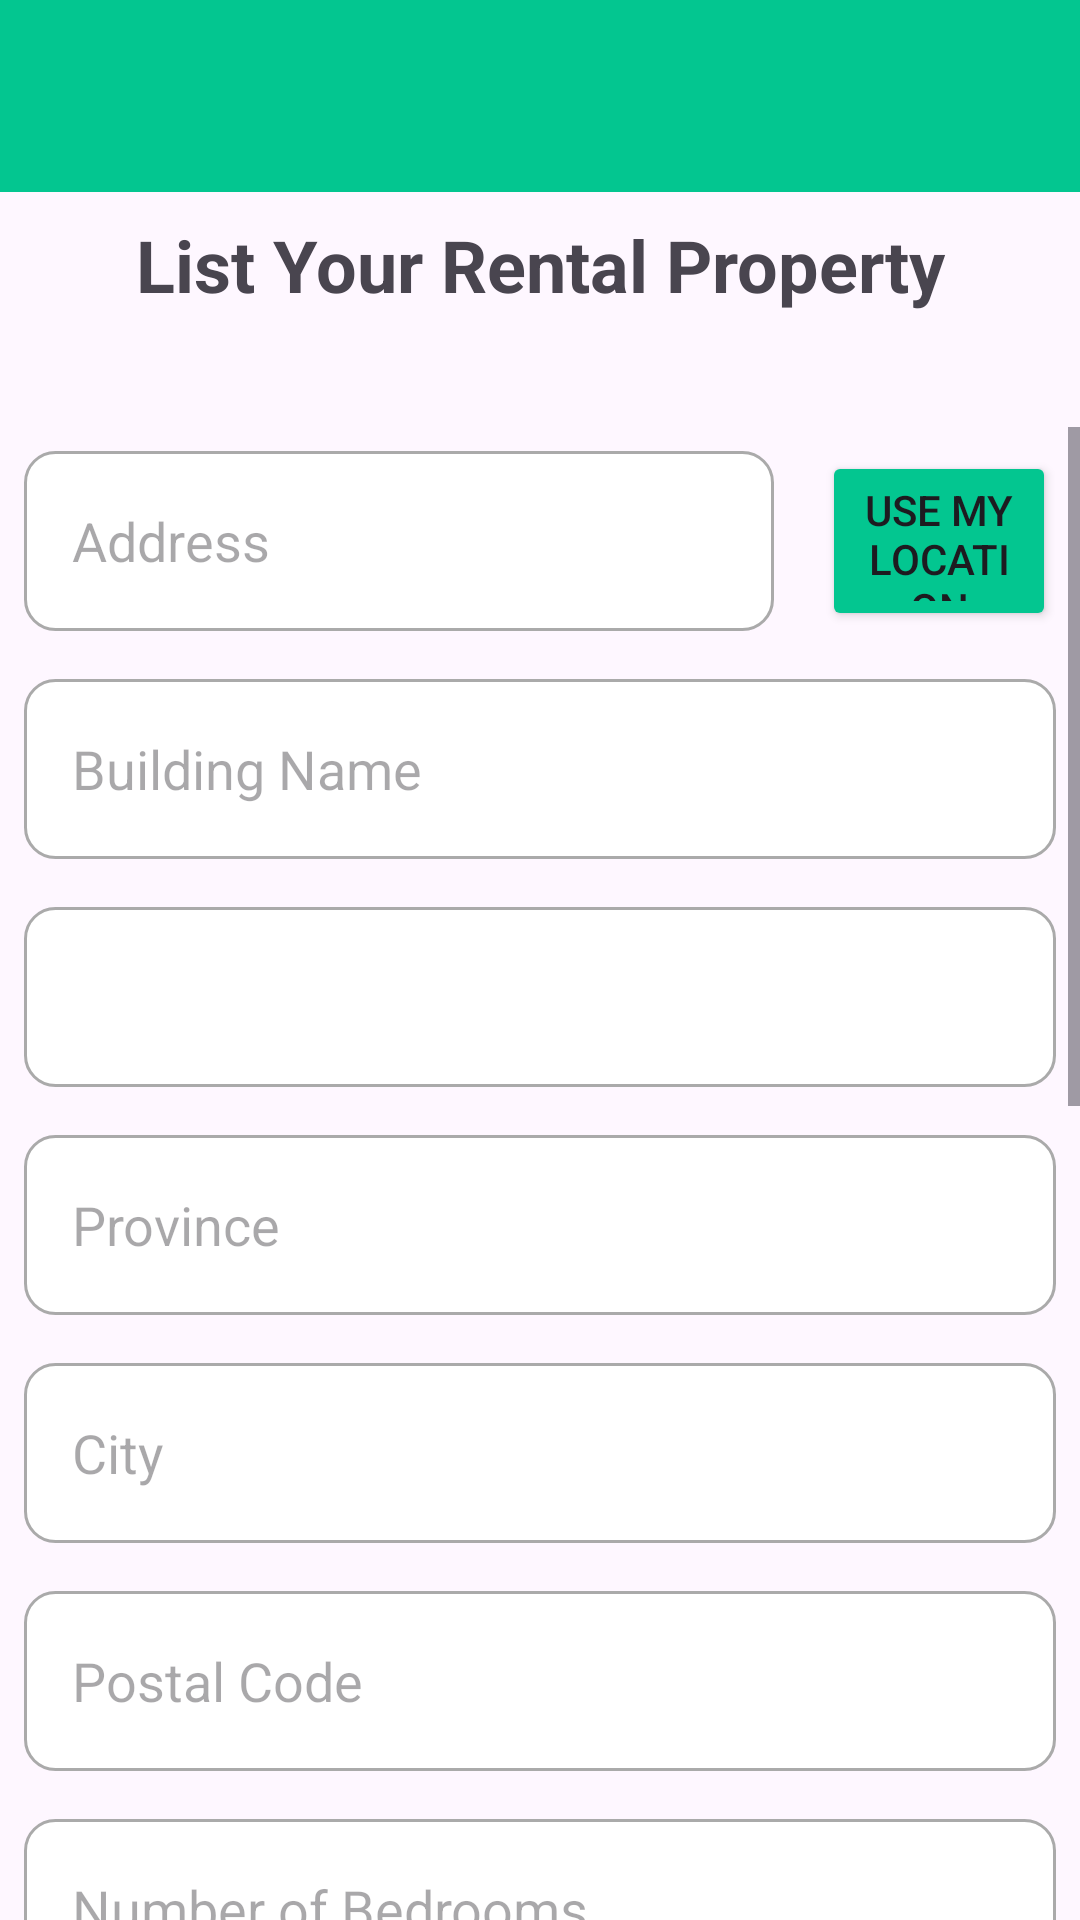

This screen was rendered from an Android layout file. Write that file and the resources it references.
<!-- AndroidManifest.xml: application theme Theme.Rentalapp -->
<!-- res/layout/activity_post_rental.xml -->
<?xml version="1.0" encoding="utf-8"?>
<LinearLayout xmlns:android="http://schemas.android.com/apk/res/android"
    xmlns:app="http://schemas.android.com/apk/res-auto"
    xmlns:tools="http://schemas.android.com/tools"
    android:layout_width="match_parent"
    android:layout_height="match_parent"
    android:orientation="vertical"
    tools:context=".activities.PostRentalActivity"
    android:id="@+id/rootLayout">
    <androidx.appcompat.widget.Toolbar
        android:id="@+id/menu_toolbar"
        android:layout_width="match_parent"
        android:layout_height="wrap_content"
        android:background="#03C690"
        app:titleTextAppearance="@style/MyToolbarTitle"
        />
    <TextView
        android:layout_width="match_parent"
        android:layout_height="wrap_content"
        android:text="List Your Rental Property"
        android:textAlignment="center"
        android:textSize="24sp"
        android:textStyle="bold"
        android:layout_margin="8dp"
        />

    <ScrollView android:layout_marginTop="30dp"
        android:layout_width="fill_parent"
        android:layout_height="wrap_content"
        android:id="@+id/scrollView">
        <LinearLayout
            android:layout_width="match_parent"
            android:layout_height="match_parent"
            android:orientation="vertical">
           <LinearLayout
               android:layout_width="match_parent"
               android:layout_height="match_parent">
               <EditText
                   android:id="@+id/etAddress"
                   android:layout_width="250dp"
                   android:layout_height="60dp"
                   android:background="@drawable/custom_input"
                   android:layout_marginTop="16dp"
                   android:paddingLeft="16dp"
                   android:hint="Address"
                   android:inputType="text"
                   android:layout_margin="8dp"
                   />

               <Button
                   android:id="@+id/btnGetLocation"
                   android:layout_width="match_parent"
                   android:layout_height="match_parent"
                   android:layout_margin="8dp"
                   android:backgroundTint="#03C690"
                   android:text="Use My Location" />
           </LinearLayout>
            <EditText
                android:id="@+id/etBuildingName"
                android:layout_width="match_parent"
                android:layout_height="60dp"
                android:background="@drawable/custom_input"
                android:layout_marginTop="16dp"
                android:paddingLeft="16dp"
                android:hint="Building Name"
                android:inputType="text"
                android:layout_margin="8dp"
                />
            <Spinner
                android:id="@+id/etPropertyType"
                android:layout_width="match_parent"
                android:background="@drawable/custom_input"
                android:layout_height="60dp"
                android:layout_marginTop="16dp"
                android:paddingLeft="16dp"
                android:layout_margin="8dp"
                />
            <EditText
                android:id="@+id/etProvince"
                android:layout_width="match_parent"
                android:layout_height="60dp"
                android:background="@drawable/custom_input"
                android:layout_marginTop="16dp"
                android:paddingLeft="16dp"
                android:hint="Province"
                android:inputType="text"
                android:layout_margin="8dp"
                />
            <EditText
                android:id="@+id/etCity"
                android:layout_width="match_parent"
                android:layout_height="60dp"
                android:background="@drawable/custom_input"
                android:layout_marginTop="16dp"
                android:paddingLeft="16dp"
                android:hint="City"
                android:inputType="text"
                android:layout_margin="8dp"
                />
            <EditText
                android:id="@+id/etPostalCode"
                android:layout_width="match_parent"
                android:layout_height="60dp"
                android:background="@drawable/custom_input"
                android:layout_marginTop="16dp"
                android:paddingLeft="16dp"
                android:hint="Postal Code"
                android:inputType="text"
                android:layout_margin="8dp"
                />
            <EditText
                android:id="@+id/etBedrooms"
                android:layout_width="match_parent"
                android:layout_height="60dp"
                android:background="@drawable/custom_input"
                android:layout_marginTop="16dp"
                android:paddingLeft="16dp"
                android:hint="Number of Bedrooms"
                android:inputType="number"
                android:layout_margin="8dp"
                />
            <EditText
                android:id="@+id/etKitchen"
                android:layout_width="match_parent"
                android:layout_height="60dp"
                android:background="@drawable/custom_input"
                android:layout_marginTop="16dp"
                android:paddingLeft="16dp"
                android:hint="Number of Kitchen"
                android:inputType="number"
                android:layout_margin="8dp"
                />
            <EditText
                android:id="@+id/etBathrooms"
                android:layout_width="match_parent"
                android:layout_height="60dp"
                android:background="@drawable/custom_input"
                android:layout_marginTop="16dp"
                android:paddingLeft="16dp"
                android:hint="Number of Bathrooms"
                android:inputType="numberDecimal"
                android:layout_margin="8dp"
                />
            <EditText
                android:id="@+id/etDescription"
                android:layout_width="match_parent"
                android:layout_height="60dp"
                android:background="@drawable/custom_input"
                android:layout_marginTop="16dp"
                android:paddingLeft="16dp"
                android:hint="Description"
                android:inputType="text"
                android:layout_margin="8dp"
                />
            <EditText
                android:id="@+id/etRent"
                android:layout_width="match_parent"
                android:layout_height="60dp"
                android:background="@drawable/custom_input"
                android:layout_marginTop="16dp"
                android:paddingLeft="16dp"
                android:hint="Rent"
                android:inputType="number"
                android:layout_margin="8dp"
                />
            <EditText
                android:id="@+id/etPhoneNumber"
                android:layout_width="match_parent"
                android:layout_height="60dp"
                android:background="@drawable/custom_input"
                android:layout_marginTop="16dp"
                android:paddingLeft="16dp"
                android:hint="Your Contact Number"
                android:inputType="number"
                android:layout_margin="8dp"
                />
            <EditText
                android:id="@+id/etImage"
                android:layout_width="match_parent"
                android:layout_height="60dp"
                android:background="@drawable/custom_input"
                android:layout_marginTop="16dp"
                android:paddingLeft="16dp"
                android:hint="Image"
                android:inputType="text"
                android:layout_margin="8dp"
                />
            <Switch
                android:id="@+id/swAvailable"
                android:layout_width="match_parent"
                android:layout_height="wrap_content"
                android:text="Available"
                android:layout_margin="8dp"
                android:textSize="16sp"
                />
            <Button
                android:id="@+id/btnPostRental"
                android:layout_width="match_parent"
                android:layout_height="wrap_content"
                android:text="Post rental"
                android:backgroundTint="#03C690"
                android:layout_margin="8dp"
                />
            
        </LinearLayout>
    </ScrollView>
</LinearLayout>
<!-- resources referenced by this layout -->
<resources>
  <!-- drawable custom_input (drawable) -->
  <?xml version="1.0" encoding="utf-8"?>
  <selector xmlns:android="http://schemas.android.com/apk/res/android">
  
      <item android:state_enabled="true" android:state_focused="true">
          <shape android:shape="rectangle">
              <solid android:color="@android:color/white"/>
              <corners android:radius="10dp"/>
              <stroke android:color="@android:color/holo_blue_light" android:width="1dp"/>
          </shape>
      </item>
  
      <item android:state_enabled="true">
          <shape android:shape="rectangle">
              <solid android:color="@android:color/white"/>
              <corners android:radius="10dp"/>
              <stroke android:color="@android:color/darker_gray" android:width="1dp"/>
          </shape>
      </item>
  </selector>
  <style name="MyToolbarTitle" parent="TextAppearance.Widget.AppCompat.Toolbar.Title">
          <item name="android:textColor">#FFFFFF</item>
          <item name="android:textStyle">bold</item>
          <item name="android:textSize">24sp</item>
          <item name="android:layout_width">match_parent</item>
          <item name="android:textAlignment">center</item>
          <item name="android:gravity">center_horizontal</item>
      </style>
  <style name="Theme.Rentalapp" parent="Base.Theme.Rentalapp" />
  <style name="Base.Theme.Rentalapp" parent="Theme.Material3.DayNight.NoActionBar">
          
          
      </style>
</resources>
